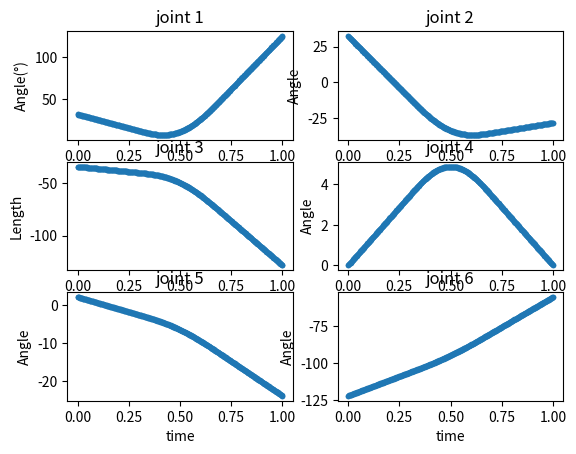
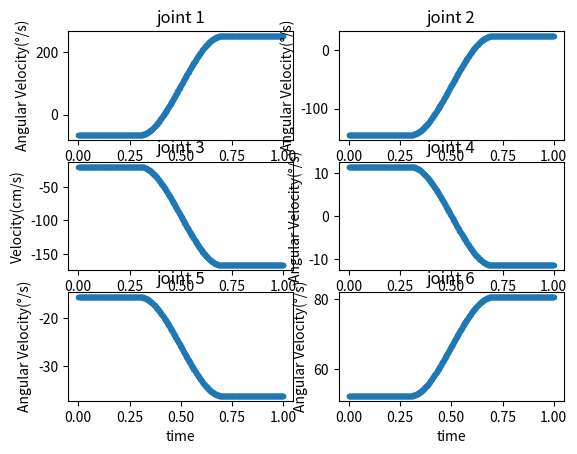
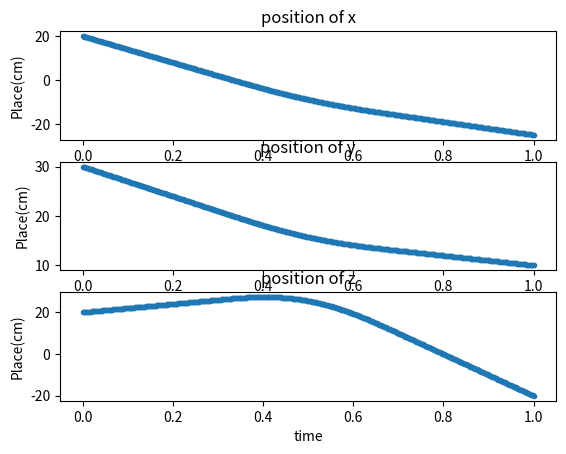
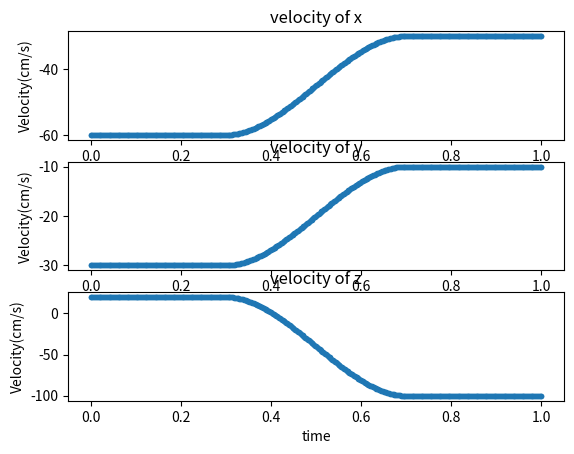

Python code for these plots, in order:
from math import *
import numpy as np
import matplotlib.pyplot as plt # show the picure
from mpl_toolkits.mplot3d import Axes3D # show 3D picture
from matplotlib.patches import FancyArrowPatch # draw a vector
from mpl_toolkits.mplot3d import proj3d # draw 3D vector
np.set_printoptions(suppress=True)

T=np.zeros((4,4))
A = np.zeros((4, 4, 6))

def task1(theta1,theta2,theta3,theta4,theta5,theta6):
    ap = np.array([(-90 / 180 * pi), 0, (90 / 180 * pi), (-90 / 180 * pi), (90 / 180 * pi), 0])
    a = np.array([0, 0.432, -0.02, 0, 0, 0])
    d = np.array([0, 0, 0.149, 0.433, 0, 0])
    # theta = [(rand*2-1)*160 /180*pi,(rand*2-1)*125 /180*pi,(rand*2-1)*135 /180*pi,(rand*2-1)*140 /180*pi,(rand*2-1)*100 /180*pi,(rand*2-1)*260 /180*pi]
    theta = [theta1 / 180 * pi, theta2 / 180 * pi, theta3 / 180 * pi, theta4 / 180 * pi, theta5 / 180 * pi,
             theta6 / 180 * pi]
    T = np.zeros((4, 4))
    A = np.zeros((4, 4, 6))
    # calculate A1~A6
    for i in range(6):
        A[:, :, i] = [[cos(theta[i]), -sin(theta[i]) * cos(ap[i]), sin(theta[i]) * sin(ap[i]), a[i] * cos(theta[i])]
            , [sin(theta[i]), cos(theta[i]) * cos(ap[i]), -cos(theta[i]) * sin(ap[i]), a[i] * sin(theta[i])]
            , [0, sin(ap[i]), cos(ap[i]), d[i]]
            , [0, 0, 0, 1]]
    # calculate T=A1*A2*A3*A4*A5*A6
    T = np.matmul(
        np.matmul(np.matmul(np.matmul(np.matmul(A[:, :, 0], A[:, :, 1]), A[:, :, 2]), A[:, :, 3]), A[:, :, 4]),
        A[:, :, 5])
    #print('T=\n',T)
    x = T[0,3]
    y = T[1,3]
    z = T[2,3]
    phi = atan2(T[1,2],T[0,2]) /pi*180
    theta = atan2(((T[0,2]**2+T[1,2]**2)**0.5),T[2,2])/ pi*180
    psi = atan2(T[2,1],-T[2,0]) / pi*180
    #print("(x, y, z) = \n",x,y,z)
    #print("(phi, theta, psi) =\n",phi,theta,psi)
    xyz=[x,y,z]
    position=[phi,theta,psi]
    A=T
    return A,xyz,position

def task2(T):
    #print('T=',T)
    d3 = 0.149
    d4 = 0.433
    a2 = 0.432
    a3 = -0.02
    px = T[0, 3]/100  #cm to m
    ax = T[0, 2]
    ox = T[0, 1]
    nx = T[0, 0]
    py = T[1, 3]/100
    ay = T[1, 2]
    oy = T[1, 1]
    ny = T[1, 0]
    pz = T[2, 3]/100
    az = T[2, 2]
    oz = T[2, 1]
    nz = T[2, 0]
    p1 = (px ** 2 + py ** 2) ** 0.5
    p3 = (d4 ** 2 + a3 ** 2) ** 0.5
    M = (px ** 2 + py ** 2 + pz ** 2 - a2 ** 2 - a3 ** 2 - d4 ** 2 - d3 ** 2) / (2 * a2)

    theta1_1 = (atan2(py, px) - atan2(d3 / p1, (1 - (d3 / p1) ** 2) ** 0.5))
    theta1_2 = (atan2(py, px) - atan2(d3 / p1, -(1 - (d3 / p1) ** 2) ** 0.5))
    theta3_1 = (-atan2(a3, d4) + atan2(M / p3, (1 - (M / p3) ** 2) ** 0.5))
    theta3_2 = (-atan2(a3, d4) + atan2(M / p3, -(1 - (M / p3) ** 2) ** 0.5))
    theta2_1 = atan2(-(a3 + a2 * cos(theta3_1)) * pz + (cos(theta1_1) * px + sin(theta1_1) * py) * (a2 * sin(theta3_1) + d4), (d4 + a2 * sin(theta3_1)) * pz + (cos(theta1_1) * px + sin(theta1_1) * py) * (a2 * cos(theta3_1) + a3)) - theta3_1
    theta2_2 = atan2(-(a3 + a2 * cos(theta3_2)) * pz + (cos(theta1_1) * px + sin(theta1_1) * py) * (a2 * sin(theta3_2) + d4), (d4 + a2 * sin(theta3_2)) * pz + (cos(theta1_1) * px + sin(theta1_1) * py) * (a2 * cos(theta3_2) + a3)) - theta3_2
    theta2_3 = atan2(-(a3 + a2 * cos(theta3_1)) * pz + (cos(theta1_2) * px + sin(theta1_2) * py) * (a2 * sin(theta3_1) + d4), (d4 + a2 * sin(theta3_1)) * pz + (cos(theta1_2) * px + sin(theta1_2) * py) * (a2 * cos(theta3_1) + a3)) - theta3_1
    theta2_4 = atan2(-(a3 + a2 * cos(theta3_2)) * pz + (cos(theta1_2) * px + sin(theta1_2) * py) * (a2 * sin(theta3_2) + d4), (d4 + a2 * sin(theta3_2)) * pz + (cos(theta1_2) * px + sin(theta1_2) * py) * (a2 * cos(theta3_2) + a3)) - theta3_2

    theta4_1 = atan2(-ax * sin(theta1_1) + cos(theta1_1) * ay, ax * cos(theta1_1) * cos(theta2_1 + theta3_1) + sin(theta1_1) * cos(theta2_1 + theta3_1) * ay - sin(theta2_1 + theta3_1) * az)
    theta4_2 = atan2(ax * sin(theta1_1) - cos(theta1_1) * ay, -ax * cos(theta1_1) * cos(theta2_1 + theta3_1) - sin(theta1_1) * cos(theta2_1 + theta3_1) * ay + sin(theta2_1 + theta3_1) * az)
    theta4_3 = atan2(-ax * sin(theta1_1) + cos(theta1_1) * ay, ax * cos(theta1_1) * cos(theta2_2 + theta3_2) + sin(theta1_1) * cos(theta2_2 + theta3_2) * ay - sin(theta2_2 + theta3_2) * az)
    theta4_4 = atan2(ax * sin(theta1_1) - cos(theta1_1) * ay, -ax * cos(theta1_1) * cos(theta2_2 + theta3_2) - sin(theta1_1) * cos(theta2_2 + theta3_2) * ay + sin(theta2_2 + theta3_2) * az)
    theta4_5 = atan2(-ax * sin(theta1_2) + cos(theta1_2) * ay, ax * cos(theta1_2) * cos(theta2_3 + theta3_1) + sin(theta1_2) * cos(theta2_3 + theta3_1) * ay - sin(theta2_3 + theta3_1) * az)
    theta4_6 = atan2(ax * sin(theta1_2) - cos(theta1_2) * ay, -ax * cos(theta1_2) * cos(theta2_3 + theta3_1) - sin(theta1_2) * cos(theta2_3 + theta3_1) * ay + sin(theta2_3 + theta3_1) * az)
    theta4_7 = atan2(-ax * sin(theta1_2) + cos(theta1_2) * ay, ax * cos(theta1_2) * cos(theta2_4 + theta3_2) + sin(theta1_2) * cos(theta2_4 + theta3_2) * ay - sin(theta2_4 + theta3_2) * az)
    theta4_8 = atan2(ax * sin(theta1_2) - cos(theta1_2) * ay, -ax * cos(theta1_2) * cos(theta2_4 + theta3_2) - sin(theta1_2) * cos(theta2_4 + theta3_2) * ay + sin(theta2_4 + theta3_2) * az)

    theta6_1 = atan2(-cos(theta1_1) * sin(theta2_1 + theta3_1) * ox - sin(theta1_1) * sin(theta2_1 + theta3_1) * oy - cos(theta2_1 + theta3_1) * oz,  cos(theta1_1) * sin(theta2_1 + theta3_1) * nx + sin(theta1_1) * sin(theta2_1 + theta3_1) * ny + cos(theta2_1 + theta3_1) * nz)
    theta6_2 = atan2(cos(theta1_1)  * sin(theta2_1 + theta3_1) * ox + sin(theta1_1) * sin(theta2_1 + theta3_1) * oy + cos(theta2_1 + theta3_1) * oz, -cos(theta1_1) * sin(theta2_1 + theta3_1) * nx - sin(theta1_1) * sin(theta2_1 + theta3_1) * ny - cos(theta2_1 + theta3_1) * nz)
    theta6_3 = atan2(-cos(theta1_1) * sin(theta2_2 + theta3_2) * ox - sin(theta1_1) * sin(theta2_2 + theta3_2) * oy - cos(theta2_2 + theta3_2) * oz,  cos(theta1_1) * sin(theta2_2 + theta3_2) * nx + sin(theta1_1) * sin(theta2_2 + theta3_2) * ny + cos(theta2_2 + theta3_2) * nz)
    theta6_4 = atan2(cos(theta1_1)  * sin(theta2_2 + theta3_2) * ox + sin(theta1_1) * sin(theta2_2 + theta3_2) * oy + cos(theta2_2 + theta3_2) * oz, -cos(theta1_1) * sin(theta2_2 + theta3_2) * nx - sin(theta1_1) * sin(theta2_2 + theta3_2) * ny - cos(theta2_2 + theta3_2) * nz)
    theta6_5 = atan2(-cos(theta1_2) * sin(theta2_3 + theta3_1) * ox - sin(theta1_2) * sin(theta2_3 + theta3_1) * oy - cos(theta2_3 + theta3_1) * oz,  cos(theta1_2) * sin(theta2_3 + theta3_1) * nx + sin(theta1_2) * sin(theta2_3 + theta3_1) * ny + cos(theta2_3 + theta3_1) * nz)
    theta6_6 = atan2(cos(theta1_2)  * sin(theta2_3 + theta3_1) * ox + sin(theta1_2) * sin(theta2_3 + theta3_1) * oy + cos(theta2_3 + theta3_1) * oz, -cos(theta1_2) * sin(theta2_3 + theta3_1) * nx - sin(theta1_2) * sin(theta2_3 + theta3_1) * ny - cos(theta2_3 + theta3_1) * nz)
    theta6_7 = atan2(-cos(theta1_2) * sin(theta2_4 + theta3_2) * ox - sin(theta1_2) * sin(theta2_4 + theta3_2) * oy - cos(theta2_4 + theta3_2) * oz,  cos(theta1_2) * sin(theta2_4 + theta3_2) * nx + sin(theta1_2) * sin(theta2_4 + theta3_2) * ny + cos(theta2_4 + theta3_2) * nz)
    theta6_8 = atan2(cos(theta1_2)  * sin(theta2_4 + theta3_2) * ox + sin(theta1_2) * sin(theta2_4 + theta3_2) * oy + cos(theta2_4 + theta3_2) * oz, -cos(theta1_2) * sin(theta2_4 + theta3_2) * nx - sin(theta1_2) * sin(theta2_4 + theta3_2) * ny - cos(theta2_4 + theta3_2) * nz)

    theta5_1 = atan2((cos(theta1_1) * cos(theta4_1) * cos(theta2_1 + theta3_1) - sin(theta1_1) * sin(theta4_1)) * ax + (cos(theta1_1) * sin(theta4_1) + cos(theta4_1) * cos(theta2_1 + theta3_1) * sin(theta1_1)) * ay - cos(theta4_1) * sin(theta2_1 + theta3_1) * az, cos(theta1_1) * sin(theta2_1 + theta3_1) * ax + sin(theta1_1) * sin(theta2_1 + theta3_1) * ay + cos(theta2_1 + theta3_1) * az)
    theta5_2 = atan2((cos(theta1_1) * cos(theta4_2) * cos(theta2_1 + theta3_1) - sin(theta1_1) * sin(theta4_2)) * ax + (cos(theta1_1) * sin(theta4_2) + cos(theta4_2) * cos(theta2_1 + theta3_1) * sin(theta1_1)) * ay - cos(theta4_2) * sin(theta2_1 + theta3_1) * az, cos(theta1_1) * sin(theta2_1 + theta3_1) * ax + sin(theta1_1) * sin(theta2_1 + theta3_1) * ay + cos(theta2_1 + theta3_1) * az)
    theta5_3 = atan2((cos(theta1_1) * cos(theta4_3) * cos(theta2_2 + theta3_2) - sin(theta1_1) * sin(theta4_3)) * ax + (cos(theta1_1) * sin(theta4_3) + cos(theta4_3) * cos(theta2_2 + theta3_2) * sin(theta1_1)) * ay - cos(theta4_3) * sin(theta2_2 + theta3_2) * az, cos(theta1_1) * sin(theta2_2 + theta3_2) * ax + sin(theta1_1) * sin(theta2_2 + theta3_2) * ay + cos(theta2_2 + theta3_2) * az)
    theta5_4 = atan2((cos(theta1_1) * cos(theta4_4) * cos(theta2_2 + theta3_2) - sin(theta1_1) * sin(theta4_4)) * ax + (cos(theta1_1) * sin(theta4_4) + cos(theta4_4) * cos(theta2_2 + theta3_2) * sin(theta1_1)) * ay - cos(theta4_4) * sin(theta2_2 + theta3_2) * az, cos(theta1_1) * sin(theta2_2 + theta3_2) * ax + sin(theta1_1) * sin(theta2_2 + theta3_2) * ay + cos(theta2_2 + theta3_2) * az)
    theta5_5 = atan2((cos(theta1_2) * cos(theta4_5) * cos(theta2_3 + theta3_1) - sin(theta1_2) * sin(theta4_5)) * ax + (cos(theta1_2) * sin(theta4_5) + cos(theta4_5) * cos(theta2_3 + theta3_1) * sin(theta1_2)) * ay - cos(theta4_5) * sin(theta2_3 + theta3_1) * az, cos(theta1_2) * sin(theta2_3 + theta3_1) * ax + sin(theta1_2) * sin(theta2_3 + theta3_1) * ay + cos(theta2_3 + theta3_1) * az)
    theta5_6 = atan2((cos(theta1_2) * cos(theta4_6) * cos(theta2_3 + theta3_1) - sin(theta1_2) * sin(theta4_6)) * ax + (cos(theta1_2) * sin(theta4_6) + cos(theta4_6) * cos(theta2_3 + theta3_1) * sin(theta1_2)) * ay - cos(theta4_6) * sin(theta2_3 + theta3_1) * az, cos(theta1_2) * sin(theta2_3 + theta3_1) * ax + sin(theta1_2) * sin(theta2_3 + theta3_1) * ay + cos(theta2_3 + theta3_1) * az)
    theta5_7 = atan2((cos(theta1_2) * cos(theta4_7) * cos(theta2_4 + theta3_2) - sin(theta1_2) * sin(theta4_7)) * ax + (cos(theta1_2) * sin(theta4_7) + cos(theta4_7) * cos(theta2_4 + theta3_2) * sin(theta1_2)) * ay - cos(theta4_7) * sin(theta2_4 + theta3_2) * az, cos(theta1_2) * sin(theta2_4 + theta3_2) * ax + sin(theta1_2) * sin(theta2_4 + theta3_2) * ay + cos(theta2_4 + theta3_2) * az)
    theta5_8 = atan2((cos(theta1_2) * cos(theta4_8) * cos(theta2_4 + theta3_2) - sin(theta1_2) * sin(theta4_8)) * ax + (cos(theta1_2) * sin(theta4_8) + cos(theta4_8) * cos(theta2_4 + theta3_2) * sin(theta1_2)) * ay - cos(theta4_8) * sin(theta2_4 + theta3_2) * az, cos(theta1_2) * sin(theta2_4 + theta3_2) * ax + sin(theta1_2) * sin(theta2_4 + theta3_2) * ay + cos(theta2_4 + theta3_2) * az)

    output =[]
    sol1 = [theta1_1 / pi * 180,theta2_2 / pi * 180,theta3_2 / pi * 180,theta4_3/ pi * 180 ,theta5_3 / pi * 180,theta6_4/ pi * 180]
    if(RangeTest(sol1)==True):
        output.append(sol1)
    sol2 = [theta1_2 / pi * 180,theta2_4 / pi * 180,theta3_2 / pi * 180,theta4_7 / pi * 180,theta5_7 / pi * 180,theta6_8/ pi * 180]
    if(RangeTest(sol2)==True):
        #return sol2
        output.append(sol2)
    sol3 = [theta1_1/ pi * 180 ,theta2_1/ pi * 180, theta3_1/ pi * 180 ,theta4_1/ pi * 180 ,theta5_1/ pi * 180 ,theta6_2/ pi * 180]
    if(RangeTest(sol3)==True):
        output.append(sol3)
        #return sol3
    sol4 = [theta1_2 / pi * 180,theta2_3 / pi * 180,theta3_1 / pi * 180,theta4_5 / pi * 180,theta5_5 / pi * 180,theta6_6/ pi * 180]
    if(RangeTest(sol4)==True):
        output.append(sol4)
        #return sol4
    sol5 = [theta1_1 / pi * 180,theta2_2 / pi * 180,theta3_2 / pi * 180,theta4_4 / pi * 180,theta5_4 / pi * 180,theta6_3/ pi * 180]
    if(RangeTest(sol5)==True):
        output.append(sol5)
        #return sol5
    sol6 = [theta1_2 / pi * 180,theta2_4 / pi * 180,theta3_2 / pi * 180,theta4_8 / pi * 180,theta5_8 / pi * 180,theta6_7/ pi * 180]
    if(RangeTest(sol6)==True):
        output.append(sol6)
        #return sol6
    sol7 = [theta1_1 / pi * 180,theta2_1 / pi * 180,theta3_1 / pi * 180,theta4_2 / pi * 180,theta5_2 / pi * 180,theta6_1/ pi * 180]
    if(RangeTest(sol7)==True):
        output.append(sol7)
        #return sol7
    sol8 = [theta1_2 / pi * 180,theta2_3 / pi * 180,theta3_1 / pi * 180,theta4_6 / pi * 180,theta5_6 / pi * 180,theta6_5/ pi * 180]
    if(RangeTest(sol8)==True):
        output.append(sol8)
        #return sol8
    return output
# Out of range test & output the result
def RangeTest(sol):
    temp = 1
    if (sol[0] > 160 or sol[0] < -160):
        #print("θ 1 is out of range!\n")
        temp=0
    if (sol[1] > 125 or sol[1] < -125):
        #print("θ 2 is out of range!\n")
        temp = 0
    if (sol[2] > 135 or sol[2] < -135):
        #print("θ 3 is out of range!\n")
        temp = 0
    if (sol[3] > 140 or sol[3] < -140):
        #print("θ 4 is out of range!\n")
        temp = 0
    if (sol[4] > 100 or sol[4] < -100):
        #print("θ 5 is out of range!\n")
        temp = 0
    if (sol[5] > 260 or sol[5] < -260):
        #print("θ 6 is out of range!\n")
        temp = 0
    # test not a number
    if (isnan(sol[0]) or isnan(sol[1]) or isnan(sol[2]) or isnan(sol[3]) or isnan(sol[4]) or isnan(sol[5])):
        #print('There is no solution!')
        temp = 0
    #print('sol=', sol)
    #print("----------------------------------------------------------------\n")
    if(temp==1):
        return True
    else :
        return False

class Arrow3D(FancyArrowPatch):

    def __init__(self, xs, ys, zs, *args, **kwargs):
     FancyArrowPatch.__init__(self, (0, 0), (0, 0), *args, **kwargs)
     self._verts3d = xs, ys, zs

    def draw(self, renderer):
     xs3d, ys3d, zs3d = self._verts3d
     xs, ys, zs = proj3d.proj_transform(xs3d, ys3d, zs3d, renderer.M)
     self.set_positions((xs[0], ys[0]), (xs[1], ys[1]))
     FancyArrowPatch.draw(self, renderer)


# straight line portion
def straight_line(thetaA, thetaB, t):
    T = 0.5
    h = t/T
    q_x = (thetaB-thetaA)*h + thetaA
    q_v = (thetaB-thetaA)/T
    q_a = 0
    return q_x, q_v, q_a

# transition portion
def transition(thetaA, thetaB, thetaC, t):
    tacc = 0.2
    T = 0.5
    h = (t+tacc)/(2*tacc)
    deltaC = thetaC - thetaB
    deltaB = 0.4*thetaA - 0.4*thetaB
    q_x = (((deltaC*tacc/T) + deltaB)*(2-h)*h*h - 2*deltaB)*h + thetaB + deltaB
    q_v = (((deltaC*tacc/T) + deltaB)*(1.5-h)*2*h*h - deltaB)/tacc
    q_a = ((deltaC*tacc/T) + deltaB)*(1-h)*3*h/tacc/tacc
    return q_x, q_v, q_a

modeChoose = 1

#point a
A=np.array([[0,1,0,20],[-1,0,0,30],[0,0,1,20],[0,0,0,1]])
#B
B=np.array([[0,0,-1,-10],[-1,0,0,15],[0,1,0,30],[0,0,0,1]])
#C
C=np.array([[1,0,0,-25],[0,-1,0,10],[0,0,-1,-20],[0,0,0,1]])
#print(A)
#print(B)
#print(C)
Ja=task2(A)
Jb=task2(B)
Jc=task2(C)
print(Ja[0])
print(Jb[0])
print(Jc[0])
choose_angle1 = Ja[0]
choose_angle2 = Jb[2]
choose_angle3 = Jc[0]
#A16, x_y_z, no_use_1 = task1(joint_theta1_x[i], joint_theta2_x[i], joint_theta3_x[i], joint_theta4_x[i],joint_theta5_x[i],joint_theta6_x[i])

'''

# the angle and position we choose 
angle1, out1 = IK(nx1, ny1, nz1, ox1, oy1, oz1, ax1, ay1, az1, px1, py1, pz1)
choose_angle1 = angle1[1]
print("Joint move angle1 使用第二組解", choose_angle1)

angle2, out2 = IK(nx2, ny2, nz2, ox2, oy2, oz2, ax2, ay2, az2, px2, py2, pz2)
choose_angle2 = angle2[1]
print("Joint move angle1 使用第二組解", choose_angle2)

angle3, out3 = IK(nx3, ny3, nz3, ox3, oy3, oz3, ax3, ay3, az3, px3, py3, pz3)
choose_angle3 = angle3[3]
print("Joint move angle1 使用第四組解", choose_angle3)
'''
q_x_sum = []
q_v_sum = []
q_a_sum = []
t_x = []
t = 0
# t_x.append(t)
for k in range(501):  # t = 0~1sec ，0.002sec per point 

    if 0 <= t < 0.3:  # linear movement
        for i in range(6):  # six theta to calculate
            q_x, q_v, q_a = straight_line(choose_angle1[i], choose_angle2[i],
                                          t)  # find angle, Angular velocity, Angular acceleration
            q_x_sum.append(q_x)  # angle
            q_v_sum.append(q_v)  # Angular velocity
            q_a_sum.append(q_a)  # Angular acceleration

    elif 0.3 <= t < 0.7:  # transfer movement
        for i in range(6):
            q_x, q_v, q_a = transition(choose_angle1[i], choose_angle2[i], choose_angle3[i], t - 0.5)
            q_x_sum.append(q_x)
            q_v_sum.append(q_v)
            q_a_sum.append(q_a)

    elif 0.7 <= t:  # linear movement
        c = t - 0.5
        for i in range(6):
            q_x, q_v, q_a = straight_line(choose_angle2[i], choose_angle3[i], c)
            q_x_sum.append(q_x)
            q_v_sum.append(q_v)
            q_a_sum.append(q_a)
    t_x.append(t)
    t += 0.002

# prepare memory to store theta1 to theta6 angle, Angular velocity, Angular acceleration
joint_theta1_x = []
joint_theta1_v = []
joint_theta1_a = []

joint_theta2_x = []
joint_theta2_v = []
joint_theta2_a = []

joint_theta3_x = []
joint_theta3_v = []
joint_theta3_a = []

joint_theta4_x = []
joint_theta4_v = []
joint_theta4_a = []

joint_theta5_x = []
joint_theta5_v = []
joint_theta5_a = []

joint_theta6_x = []
joint_theta6_v = []
joint_theta6_a = []

# save theta1 to theta6 angle, Angular velocity, Angular acceleration
for i in range(3006):
    if i % 6 == 0:
        joint_theta1_x.append(q_x_sum[i])
        joint_theta1_v.append(q_v_sum[i])
        joint_theta1_a.append(q_a_sum[i])
    if i % 6 == 1:
        joint_theta2_x.append(q_x_sum[i])
        joint_theta2_v.append(q_v_sum[i])
        joint_theta2_a.append(q_a_sum[i])
    if i % 6 == 2:
        joint_theta3_x.append(q_x_sum[i])
        joint_theta3_v.append(q_v_sum[i])
        joint_theta3_a.append(q_a_sum[i])
    if i % 6 == 3:
        joint_theta4_x.append(q_x_sum[i])
        joint_theta4_v.append(q_v_sum[i])
        joint_theta4_a.append(q_a_sum[i])
    if i % 6 == 4:
        joint_theta5_x.append(q_x_sum[i])
        joint_theta5_v.append(q_v_sum[i])
        joint_theta5_a.append(q_a_sum[i])
    if i % 6 == 5:
        joint_theta6_x.append(q_x_sum[i])
        joint_theta6_v.append(q_v_sum[i])
        joint_theta6_a.append(q_a_sum[i])

# print theta1 to theta6 angle
# joint 1
plt.figure()
plt.subplot(3, 2, 1)
plt.scatter(t_x, joint_theta1_x,marker = '.')
##plt.xlim(0, 1)
##plt.ylim(-65, 8)
plt.ylabel("Angle(°)")
plt.title("joint 1")

# joint 2
plt.subplot(3, 2, 2)
plt.scatter(t_x, joint_theta2_x,marker = '.')
##plt.xlim(0, 1)
##plt.ylim(-20, 123)
plt.ylabel("Angle")
plt.title("joint 2")

# joint 3
plt.subplot(3, 2, 3)
plt.scatter(t_x, joint_theta3_x,marker = '.')
##plt.xlim(0, 1)
##plt.ylim(15, 26.3)
plt.ylabel("Length")
plt.title("joint 3")

# joint 4
plt.subplot(3, 2, 4)
plt.scatter(t_x, joint_theta4_x,marker = '.')
##plt.xlim(0, 1)
##plt.ylim(0, 100)
plt.ylabel("Angle")
plt.title("joint 4")

# joint 5
plt.subplot(3, 2, 5)
plt.scatter(t_x, joint_theta5_x,marker = '.')
##plt.xlim(0, 1)
##plt.ylim(-88, -52)
plt.xlabel("time")
plt.ylabel("Angle")
plt.title("joint 5")

# joint 6
plt.subplot(3, 2, 6)
plt.scatter(t_x, joint_theta6_x,marker = '.')
##plt.xlim(0, 1)
##plt.ylim(-120, -55)
plt.xlabel("time")
plt.ylabel("Angle")
plt.title("joint 6")
# plt.show()
# plt.savefig("score.png")

# print theta1 to theta6 Angular velocity
# joint 1
plt.figure()
plt.subplot(3, 2, 1)
plt.scatter(t_x, joint_theta1_v,marker = '.')
##plt.xlim(0, 1)
##plt.ylim(-100, 200)
plt.ylabel("Angular Velocity(°/s)")
plt.title("joint 1")

# joint 2
plt.subplot(3, 2, 2)
plt.scatter(t_x, joint_theta2_v,marker = '.')
##plt.xlim(0, 1)
##plt.ylim(-142.5, -138.5)
plt.ylabel("Angular Velocity(°/s)")
plt.title("joint 2")

# joint 3
plt.subplot(3, 2, 3)
plt.scatter(t_x, joint_theta3_v,marker = '.')
##plt.xlim(0, 1)
##plt.ylim(-5, 22)
plt.ylabel("Velocity(cm/s)")
plt.title("joint 3")

# joint 4
plt.subplot(3, 2, 4)
plt.scatter(t_x, joint_theta4_v,marker = '.')
##plt.xlim(0, 1)
##plt.ylim(-200, 200)
plt.ylabel("Angular Velocity(°/s)")
plt.title("joint 4")

# joint 5
plt.subplot(3, 2, 5)
plt.scatter(t_x, joint_theta5_v,marker = '.')
##plt.xlim(0, 1)
##plt.ylim(-100, 50)
plt.xlabel("time")
plt.ylabel("Angular Velocity(°/s)")
plt.title("joint 5")

# joint 6
plt.subplot(3, 2, 6)
plt.scatter(t_x, joint_theta6_v,marker = '.')
##plt.xlim(0, 1)
##plt.ylim(-120, 20)
plt.xlabel("time")
plt.ylabel("Angular Velocity(°/s)")
plt.title("joint 6")
# plt.show()

# print theta1 to theta6 Angular acceleration
# joint 1
plt.figure()
plt.subplot(3, 2, 1)
plt.scatter(t_x, joint_theta1_a,marker = '.')
##plt.xlim(0, 1)
##plt.ylim(0, 1000)
plt.ylabel("Angular Acceleration(°/s²)")
plt.title("joint 1")

# joint 2
plt.subplot(3, 2, 2)
plt.scatter(t_x, joint_theta2_a,marker = '.')
##plt.xlim(0, 1)
##plt.ylim(0, 12)
plt.ylabel("Angular Acceleration(°/s²)")
plt.title("joint 2")

# joint 3
plt.subplot(3, 2, 3)
plt.scatter(t_x, joint_theta3_a,marker = '.')
##plt.xlim(0, 1)
##plt.ylim(0, 100)
plt.ylabel("Acceleration(cm/s²)")
plt.title("joint 3")

# joint 4
plt.subplot(3, 2, 4)
plt.scatter(t_x, joint_theta4_a,marker = '.')
##plt.xlim(0, 1)
##plt.ylim(0, 1500)
plt.ylabel("Angular Acceleration(°/s²)")
plt.title("joint 4")

# joint 5
plt.subplot(3, 2, 5)
plt.scatter(t_x, joint_theta5_a,marker = '.')
##plt.xlim(0, 1)
##plt.ylim(-430, 0)
plt.xlabel("time")
plt.ylabel("Angular Acceleration(°/s²)")
plt.title("joint 5")

# joint 6
plt.subplot(3, 2, 6)
plt.scatter(t_x, joint_theta6_a,marker = '.')
##plt.xlim(0, 1)
##plt.ylim(0, 600)
plt.xlabel("time")
plt.ylabel("Angular Acceleration(°/s²)")
plt.title("joint 6")
plt.show()

# 3D path of Joint Motion
x = []
y = []
z = []
arrow_x = []
arrow_y = []
arrow_z = []
# get each position and noap's "a" vector every 0.02sec
for i in range(501):
    '''try:
        A16, x_y_z, no_use_1 = task1(joint_theta1_x[i], joint_theta2_x[i], joint_theta3_x[i], joint_theta4_x[i],
                                     joint_theta5_x[i], joint_theta6_x[i])
    except:
        print(joint_theta5_x[i],joint_theta6_x[i])'''
    #print(joint_theta1_x[i], joint_theta2_x[i], joint_theta3_x[i], joint_theta4_x[i],
                                 #joint_theta5_x[i],
                                # joint_theta6_x[i])
    A16, x_y_z, no_use_1 = task1(joint_theta1_x[i], joint_theta2_x[i], joint_theta3_x[i], joint_theta4_x[i],
                                 joint_theta5_x[i],
                                 joint_theta6_x[i])
    x.append(x_y_z[0])
    y.append(x_y_z[1])
    z.append(x_y_z[2])
    arrow_x.append(A16[0][2])
    arrow_y.append(A16[1][2])
    arrow_z.append(A16[2][2])

# print 3D picture
ax = plt.subplot(projection='3d')

x=np.multiply(x, 100)
y=np.multiply(y, 100)
z=np.multiply(z, 100)

ax.scatter(x, y, z, c='b')

text = str(round(x[0],3)) + ', ' + str(round(y[0],3)) + ', ' + str(round(z[0],3))
ax.text(x[0], y[0], z[0], text, fontsize=10)
text = str(round(x[250],3)) + ', ' + str(round(y[250],3)) + ', ' + str(round(z[250],3))
ax.text(x[250], y[250], z[250], text, fontsize=10)
text = str(round(x[500],3)) + ', ' + str(round(y[500],3)) + ', ' + str(round(z[500],3))
ax.text(x[500], y[500], z[500], text, fontsize=10)

ax.set_zlabel('Z')
ax.set_ylabel('Y')
ax.set_xlabel('X')

# coordinate A in 3D
#print(x[0],y[0],z[0])
a = Arrow3D([x[0], x[0]], [y[0], y[0]], [z[0], z[0] + 10], mutation_scale=2, lw=1, arrowstyle="->", color="b")
b = Arrow3D([x[0], x[0] + 10], [y[0], y[0]], [z[0], z[0]], mutation_scale=2, lw=1, arrowstyle="->", color="g")
c = Arrow3D([x[0], x[0]], [y[0], y[0] - 5], [z[0], z[0]], mutation_scale=2, lw=1, arrowstyle="->", color="r")
ax.add_artist(a)
ax.add_artist(b)
ax.add_artist(c)

# coordinate B in 3D
a = Arrow3D([x[250], x[250] - 8], [y[250], y[250]], [z[250], z[250]], mutation_scale=2, lw=1, arrowstyle="->",
            color="b")
b = Arrow3D([x[250], x[250]], [y[250], y[250] - 10], [z[250], z[250]], mutation_scale=2, lw=1, arrowstyle="->",
            color="r")
c = Arrow3D([x[250], x[250]], [y[250], y[250]], [z[250], z[250] + 10], mutation_scale=2, lw=1, arrowstyle="->",
            color="g")
ax.add_artist(a)
ax.add_artist(b)
ax.add_artist(c)

# coordinate C in 3D
a = Arrow3D([x[500], x[500] ], [y[500], y[500]], [z[500], z[500]-10], mutation_scale=2, lw=1, arrowstyle="->",
            color="b")
b = Arrow3D([x[500], x[500]+10], [y[500], y[500]], [z[500], z[500] ], mutation_scale=2, lw=1, arrowstyle="->",
            color="r")
c = Arrow3D([x[500], x[500]], [y[500], y[500] - 5], [z[500], z[500]], mutation_scale=2, lw=1, arrowstyle="->",
            color="g")
ax.add_artist(a)
ax.add_artist(b)
ax.add_artist(c)

"""
# draw [noap]'s "a" vector every 0.03sec
for i in range(0, 499, 3):
    c = Arrow3D([x[i + 1], x[i + 1] + 0.01 * arrow_x[i + 1]], [y[i + 1], y[i + 1] + 0.01* arrow_y[i + 1]],
                [z[i + 1], z[i + 1] + 0.01 * arrow_z[i + 1]], mutation_scale=10, lw=2, arrowstyle="->", color="g")
    #ax.add_artist(c)
"""
plt.show()


#---------------------------------Cartesian Move
no_use_2, x_y_z1, p_t_s_1 = task1(choose_angle1[0], choose_angle1[1], choose_angle1[2], choose_angle1[3],
                                   choose_angle1[4], choose_angle1[5])
no_use_3, x_y_z2, p_t_s_2 = task1(choose_angle2[0], choose_angle2[1], choose_angle2[2], choose_angle2[3],
                                   choose_angle2[4], choose_angle2[5])
no_use_4, x_y_z3, p_t_s_3 = task1(choose_angle3[0], choose_angle3[1], choose_angle3[2], choose_angle3[3],
                                   choose_angle3[4], choose_angle3[5])

p_t_s1 = []
if abs(p_t_s_3[2] - p_t_s_1[2]) * 180 / pi > 90:  # if |saiC-saiA| > 90 degree, saiA + 180 degree, thetaA = -thetaA
    p_t_s1.append(p_t_s_1[0] * 180 / pi)
    p_t_s1.append(-p_t_s_1[1] * 180 / pi)
    p_t_s1.append(p_t_s_1[2] * 180 / pi + 180)
else:
    for i in range(3):
        p_t_s1.append(p_t_s_1[i] * 180 / pi)
p_t_s2 = []
p_t_s3 = []
for i in range(3):
    p_t_s2.append(p_t_s_2[i] * 180 / pi)
    p_t_s3.append(p_t_s_3[i] * 180 / pi)

cartesian_x_sum = []
cartesian_v_sum = []
cartesian_a_sum = []
cartesian_t_x = []
cartesian_t = 0
for k in range(501):  # cartesian_t = 0~1sec ，0.002sec per point

    if 0 <= cartesian_t < 0.3:  # linear movement
        for i in range(3):  # calculate x, y, z
            q_x, q_v, q_a = straight_line(x_y_z1[i], x_y_z2[i],
                                          cartesian_t)  # find angle, Angular velocity, Angular acceleration
            cartesian_x_sum.append(q_x)  # angle
            cartesian_v_sum.append(q_v)  # Angular velocity
            cartesian_a_sum.append(q_a)  # Angular acceleration

    elif 0.3 <= cartesian_t < 0.7:  # transfer movement
        for i in range(3):
            q_x, q_v, q_a = transition(x_y_z1[i], x_y_z2[i], x_y_z3[i], cartesian_t - 0.5)
            cartesian_x_sum.append(q_x)
            cartesian_v_sum.append(q_v)
            cartesian_a_sum.append(q_a)

    elif 0.7 <= cartesian_t:  # linear movement
        c = cartesian_t - 0.5
        for i in range(3):
            q_x, q_v, q_a = straight_line(x_y_z2[i], x_y_z3[i], c)
            cartesian_x_sum.append(q_x)
            cartesian_v_sum.append(q_v)
            cartesian_a_sum.append(q_a)
    cartesian_t_x.append(cartesian_t)
    cartesian_t += 0.002

# prepare memory to store x, y, z, their Angular velocity, Angular acceleration
cartesian_x_x = []
cartesian_x_v = []
cartesian_x_a = []

cartesian_y_x = []
cartesian_y_v = []
cartesian_y_a = []

cartesian_z_x = []
cartesian_z_v = []
cartesian_z_a = []

# save theta1 to theta6 angle, Angular velocity, Angular acceleration
for i in range(1503):
    if i % 3 == 0:
        cartesian_x_x.append(cartesian_x_sum[i]*100)
        cartesian_x_v.append(cartesian_v_sum[i]*100)
        cartesian_x_a.append(cartesian_a_sum[i]*100)

    if i % 3 == 1:
        cartesian_y_x.append(cartesian_x_sum[i]*100)
        cartesian_y_v.append(cartesian_v_sum[i]*100)
        cartesian_y_a.append(cartesian_a_sum[i]*100)

    if i % 3 == 2:
        cartesian_z_x.append(cartesian_x_sum[i]*100)
        cartesian_z_v.append(cartesian_v_sum[i]*100)
        cartesian_z_a.append(cartesian_a_sum[i]*100)

# cartesian_x
plt.figure()
plt.subplot(3, 1, 1)
plt.scatter(cartesian_t_x, cartesian_x_x, marker='.')
#plt.xlim(0, 1)
#plt.ylim(-10, 20.5)
plt.ylabel("Place(cm)")
plt.title("position of x")

# cartesian_y
plt.subplot(3, 1, 2)
plt.scatter(cartesian_t_x, cartesian_y_x, marker='.')
#plt.xlim(0, 1)
#plt.ylim(-5, 15)
plt.ylabel("Place(cm)")
plt.title("position of y")

# cartesian_z
plt.subplot(3, 1, 3)
plt.scatter(cartesian_t_x, cartesian_z_x, marker='.')
#plt.xlim(0, 1)
#plt.ylim(-10, 25)
plt.ylabel("Place(cm)")
plt.title("position of z")
plt.xlabel("time")

# print x, y, z Angular velocity
# cartesian_x
plt.figure()
plt.subplot(3, 1, 1)
plt.scatter(cartesian_t_x, cartesian_x_v, marker='.')
#plt.xlim(0, 1)
#plt.ylim(-60, 0)
plt.ylabel("Velocity(cm/s)")
plt.title("velocity of x")

# cartesian_y
plt.subplot(3, 1, 2)
plt.scatter(cartesian_t_x, cartesian_y_v, marker='.')
#plt.xlim(0, 1)
#plt.ylim(-30, 40)
plt.ylabel("Velocity(cm/s)")
plt.title("velocity of y")

# cartesian_z
plt.subplot(3, 1, 3)
plt.scatter(cartesian_t_x, cartesian_z_v, marker='.')
#plt.xlim(0, 1)
#plt.ylim(30, 40)
plt.ylabel("Velocity(cm/s)")
plt.title("velocity of z")
plt.xlabel("time")

# print x, y, z Angular velocity
# cartesian_x
plt.figure()
plt.subplot(3, 1, 1)
plt.scatter(cartesian_t_x, cartesian_x_a, marker='.')
#plt.xlim(0, 1)
#plt.ylim(-230, 0)
plt.ylabel("Acceleration(cm/s)")
plt.title("acceleration of x")

# cartesian_y
plt.subplot(3, 1, 2)
plt.scatter(cartesian_t_x, cartesian_y_a, marker='.')
#plt.xlim(0, 1)
#plt.ylim(0, 270)
plt.ylabel("Acceleration(cm/s)")
plt.title("acceleration of y")

# cartesian_z
plt.subplot(3, 1, 3)
plt.scatter(cartesian_t_x, cartesian_z_a, marker='.')
#plt.xlim(0, 1)
#plt.ylim(-40, 0)
plt.ylabel("Acceleration(cm/s)")
plt.title("acceleration of z")
plt.xlabel("time")
plt.show()

# 3D path of Joint Motion
x = []
y = []
z = []
c_arrow_x = []
c_arrow_y = []
c_arrow_z = []
# get each position and noap's "a" vector every 0.02sec
for i in range(501):
    x.append(cartesian_x_x[i])
    y.append(cartesian_y_x[i])
    z.append(cartesian_z_x[i])
    c_arrow_x.append(A16[0][2])
    c_arrow_y.append(A16[1][2])
    c_arrow_z.append(A16[2][2])

# print 3D picture
ax = plt.subplot(projection='3d')
ax.scatter(x, y, z, c='b')

text = str(round(x[0], 4)) + ', ' + str(round(y[0], 4)) + ', ' + str(round(z[0], 4))
ax.text(x[0], y[0], z[0], text, fontsize=10)
text = str(round(x[250], 4)) + ', ' + str(round(y[250], 4)) + ', ' + str(round(z[250], 4))
ax.text(x[250], y[250], z[250], text, fontsize=10)
text = str(round(x[500], 4)) + ', ' + str(round(y[500], 4)) + ', ' + str(round(z[500], 4))
ax.text(x[500], y[500], z[500], text, fontsize=10)

ax.set_zlabel('Z')
ax.set_ylabel('Y')
ax.set_xlabel('X')

# coordinate A in 3D
a = Arrow3D([x[0], x[0]], [y[0], y[0]], [z[0], z[0] - 10], mutation_scale=20, lw=2, arrowstyle="->", color="b")
b = Arrow3D([x[0], x[0] + 10], [y[0], y[0]], [z[0], z[0]], mutation_scale=20, lw=2, arrowstyle="->", color="r")
c = Arrow3D([x[0], x[0]], [y[0], y[0] - 10], [z[0], z[0]], mutation_scale=20, lw=2, arrowstyle="->", color="g")
ax.add_artist(a)
ax.add_artist(b)
ax.add_artist(c)

# coordinate B in 3D
a = Arrow3D([x[250], x[250] - 10], [y[250], y[250]], [z[250], z[250]], mutation_scale=20, lw=2, arrowstyle="->",
            color="b")
b = Arrow3D([x[250], x[250]], [y[250], y[250] - 5], [z[250], z[250]], mutation_scale=20, lw=2, arrowstyle="->",
            color="r")
c = Arrow3D([x[250], x[250]], [y[250], y[250]], [z[250], z[250] + 10], mutation_scale=20, lw=2, arrowstyle="->",
            color="g")
ax.add_artist(a)
ax.add_artist(b)
ax.add_artist(c)

# coordinate C in 3D
a = Arrow3D([x[500], x[500] + 10], [y[500], y[500]], [z[500], z[500]], mutation_scale=20, lw=2, arrowstyle="->",
            color="b")
b = Arrow3D([x[500], x[500]], [y[500], y[500]], [z[500], z[500] + 10], mutation_scale=20, lw=2, arrowstyle="->",
            color="r")
c = Arrow3D([x[500], x[500]], [y[500], y[500] - 5], [z[500], z[500]], mutation_scale=20, lw=2, arrowstyle="->",
            color="g")
ax.add_artist(a)
ax.add_artist(b)
ax.add_artist(c)

plt.show()
